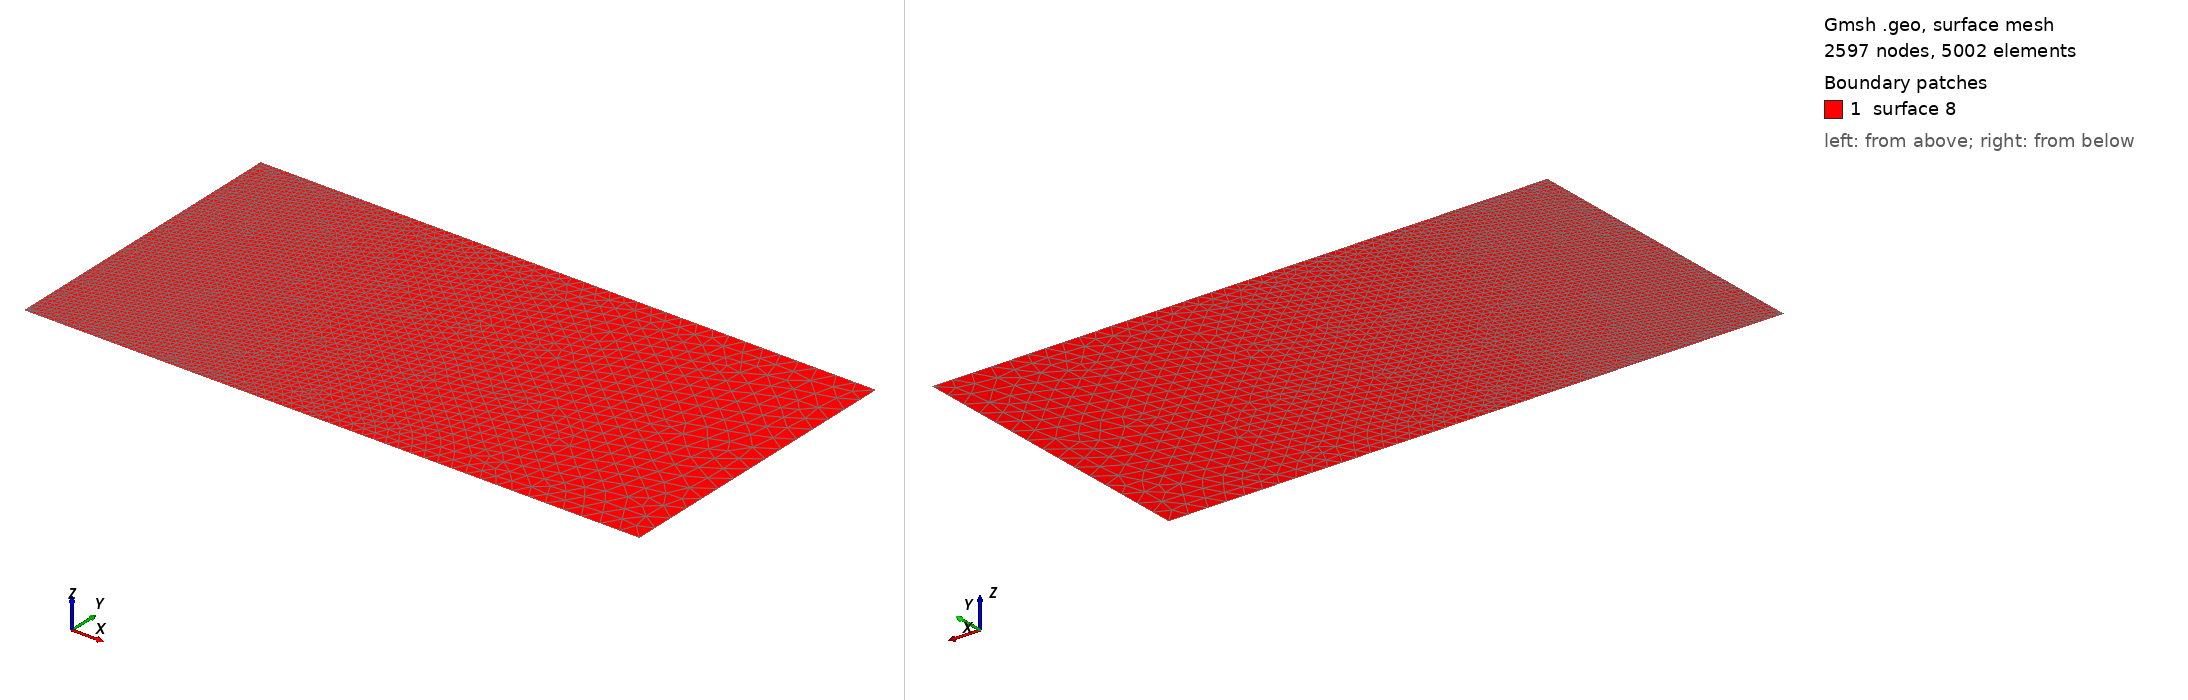

Gmsh geometry script, surface-meshed: 2597 nodes, 5002 surface elements. Boundary patches (legend numbers): 1 surface 8. Left view from above one corner, right view from below the opposite corner. The script declares no physical surfaces, so the legend lists its geometric surfaces. The drawing asked Gmsh for element sizes between 1% and 20% of the model's largest extent; the script's own settings can give other sizes.

=== Sandia.geo (drawn) ===
cl__1 = 2.0e-4;
cl__2 = 2.0e-3;
cl__3 = 10.0e-3;
Point(1) = {0, 0, 0, cl__1};
Point(2) = {0, 0.0036, 0, cl__1};
Point(3) = {0, 0.0091, 0, cl__1};
Point(4) = {0, 0.15, 0, cl__2};
Point(5) = {0.3, 0.15, 0, cl__3};
Point(6) = {0.3, 0, 0, cl__3};
Line(1) = {1, 2};
Line(2) = {2, 3};
Line(3) = {3, 4};
Line(4) = {4, 5};
Line(5) = {5, 6};
Line(6) = {6, 1};
Line Loop(8) = {3, 4, 5, 6, 1, 2};
Plane Surface(8) = {8};
